2-way image classification set "data" from GitHub (JinsooKim86/ComputerVision_for_FacilityCondition); label vocabulary: abnormal, normal.

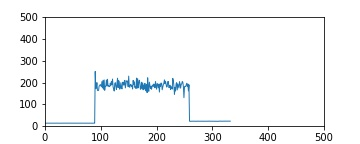
Label: normal

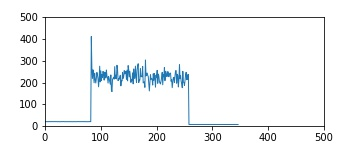
Label: abnormal

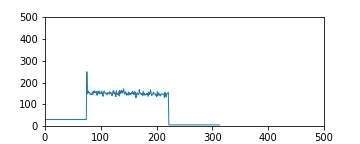
Label: normal

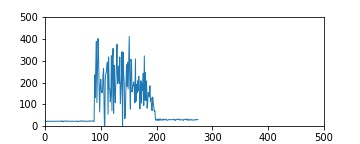
Label: abnormal
